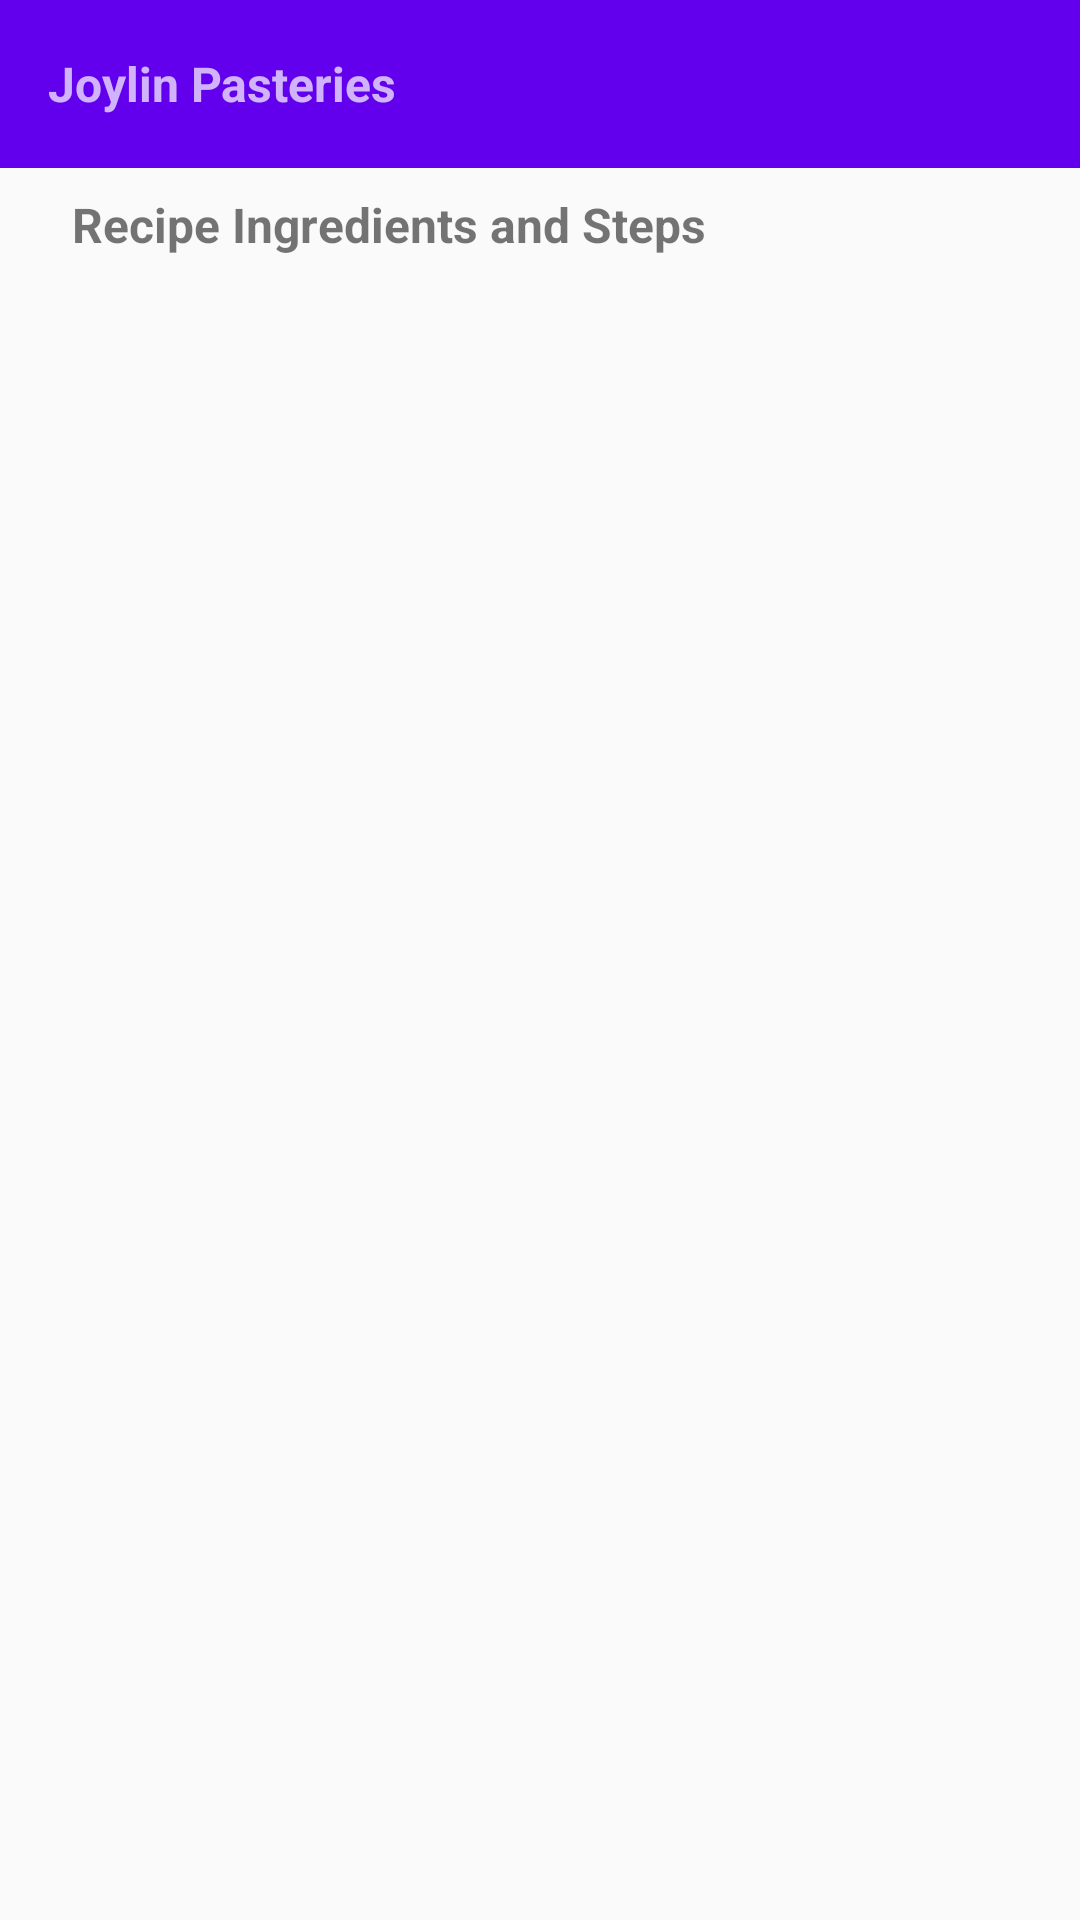

Here is an Android app screen rendered from its layout file. Give the layout XML and the strings, colors and styles it references.
<!-- AndroidManifest.xml: application theme AppTheme -->
<!-- res/layout/activity_recipe_detail.xml -->
<?xml version="1.0" encoding="utf-8"?>
<ScrollView xmlns:android="http://schemas.android.com/apk/res/android"
    xmlns:app = "http://schemas.android.com/apk/res-auto"
    xmlns:tools = "http://schemas.android.com/tools"
    android:layout_width="match_parent"
    android:layout_height="match_parent"
    app:layoutManager="android.support.v7.widget.LinearLayoutManager"
    android:fillViewport="true">
<LinearLayout
    android:layout_width="match_parent"
    android:layout_height="match_parent"
    tools:context=".RecipeDetailActivity"
    android:orientation="vertical">

    <android.support.design.widget.AppBarLayout
        android:id="@+id/appBarLayout"
        android:layout_width="match_parent"
        android:layout_height="wrap_content">

        <include
            layout="@layout/mytoolbar"
            android:id="@+id/toolbar"/>


    </android.support.design.widget.AppBarLayout>

    <LinearLayout
        android:layout_width="match_parent"
        android:layout_height="wrap_content"
        android:orientation="vertical"
        android:paddingLeft="@dimen/recipe_paddingLeft"
        android:paddingTop="@dimen/recipe_paddingTop"

        >
    <TextView
        android:layout_width="wrap_content"
        android:layout_height="wrap_content"
        android:text="Recipe Ingredients and Steps"
        android:paddingLeft="@dimen/recipe_paddingTop"
        android:textSize="@dimen/title_size"
        android:textStyle="bold"
        />

    </LinearLayout>

    <LinearLayout
        android:layout_width="match_parent"
        android:layout_height="match_parent"
        android:orientation="vertical"
        >
<android.support.v7.widget.RecyclerView
    android:layout_width="match_parent"
    android:layout_height="wrap_content"
    android:id="@+id/item_list"
    android:paddingLeft="@dimen/recipe_paddingLeft"
    android:paddingRight="@dimen/recipe_paddingLeft"
    android:paddingTop="@dimen/recipe_paddingTop"
    />

        <FrameLayout
            android:id="@+id/item_detail_container"
            android:layout_width="match_parent"
            android:layout_height="@dimen/recipe_detail_width">

        </FrameLayout>

    </LinearLayout>

</LinearLayout>
</ScrollView>
<!-- res/layout/mytoolbar.xml (included above) -->
<?xml version="1.0" encoding="utf-8"?>
<android.support.v7.widget.Toolbar
xmlns:android="http://schemas.android.com/apk/res/android"
xmlns:app="http://schemas.android.com/apk/res-auto"
android:id="@+id/toolbar"
android:background="?attr/colorPrimary"
app:popupTheme="@style/ThemeOverlay.AppCompat.Light"
android:theme="@style/ThemeOverlay.AppCompat.Dark.ActionBar"
app:layout_scrollFlags="scroll|enterAlways"
android:layout_width="match_parent"
android:layout_height="?attr/actionBarSize"
    >
<TextView
    android:layout_width="wrap_content"
    android:layout_height="wrap_content"
    android:text="@string/app_name"
    android:textStyle="bold"
    android:textSize="@dimen/title_size"
    android:gravity="center_vertical"
    />
</android.support.v7.widget.Toolbar>
<!-- resources referenced by this layout -->
<resources>
  <dimen name="recipe_detail_width">500dp</dimen>
  <dimen name="recipe_paddingLeft">16dp</dimen>
  <dimen name="recipe_paddingTop">8dp</dimen>
  <dimen name="title_size">16sp</dimen>
  <string name="app_name">Joylin Pasteries</string>
  <style name="AppTheme" parent="Theme.AppCompat.Light.NoActionBar">
      
      <item name="colorPrimary">@color/colorPrimary</item>
      <item name="colorPrimaryDark">@color/colorPrimaryDark</item>
      <item name="colorAccent">@color/colorAccent</item>
      </style>
  <!-- not gathered from this repository: default colours our renderer supplied (Android Studio template values) -->
  <color name="colorPrimary">#FF6200EE</color>
  <color name="colorPrimaryDark">#FF3700B3</color>
  <color name="colorAccent">#FF03DAC5</color>
</resources>
